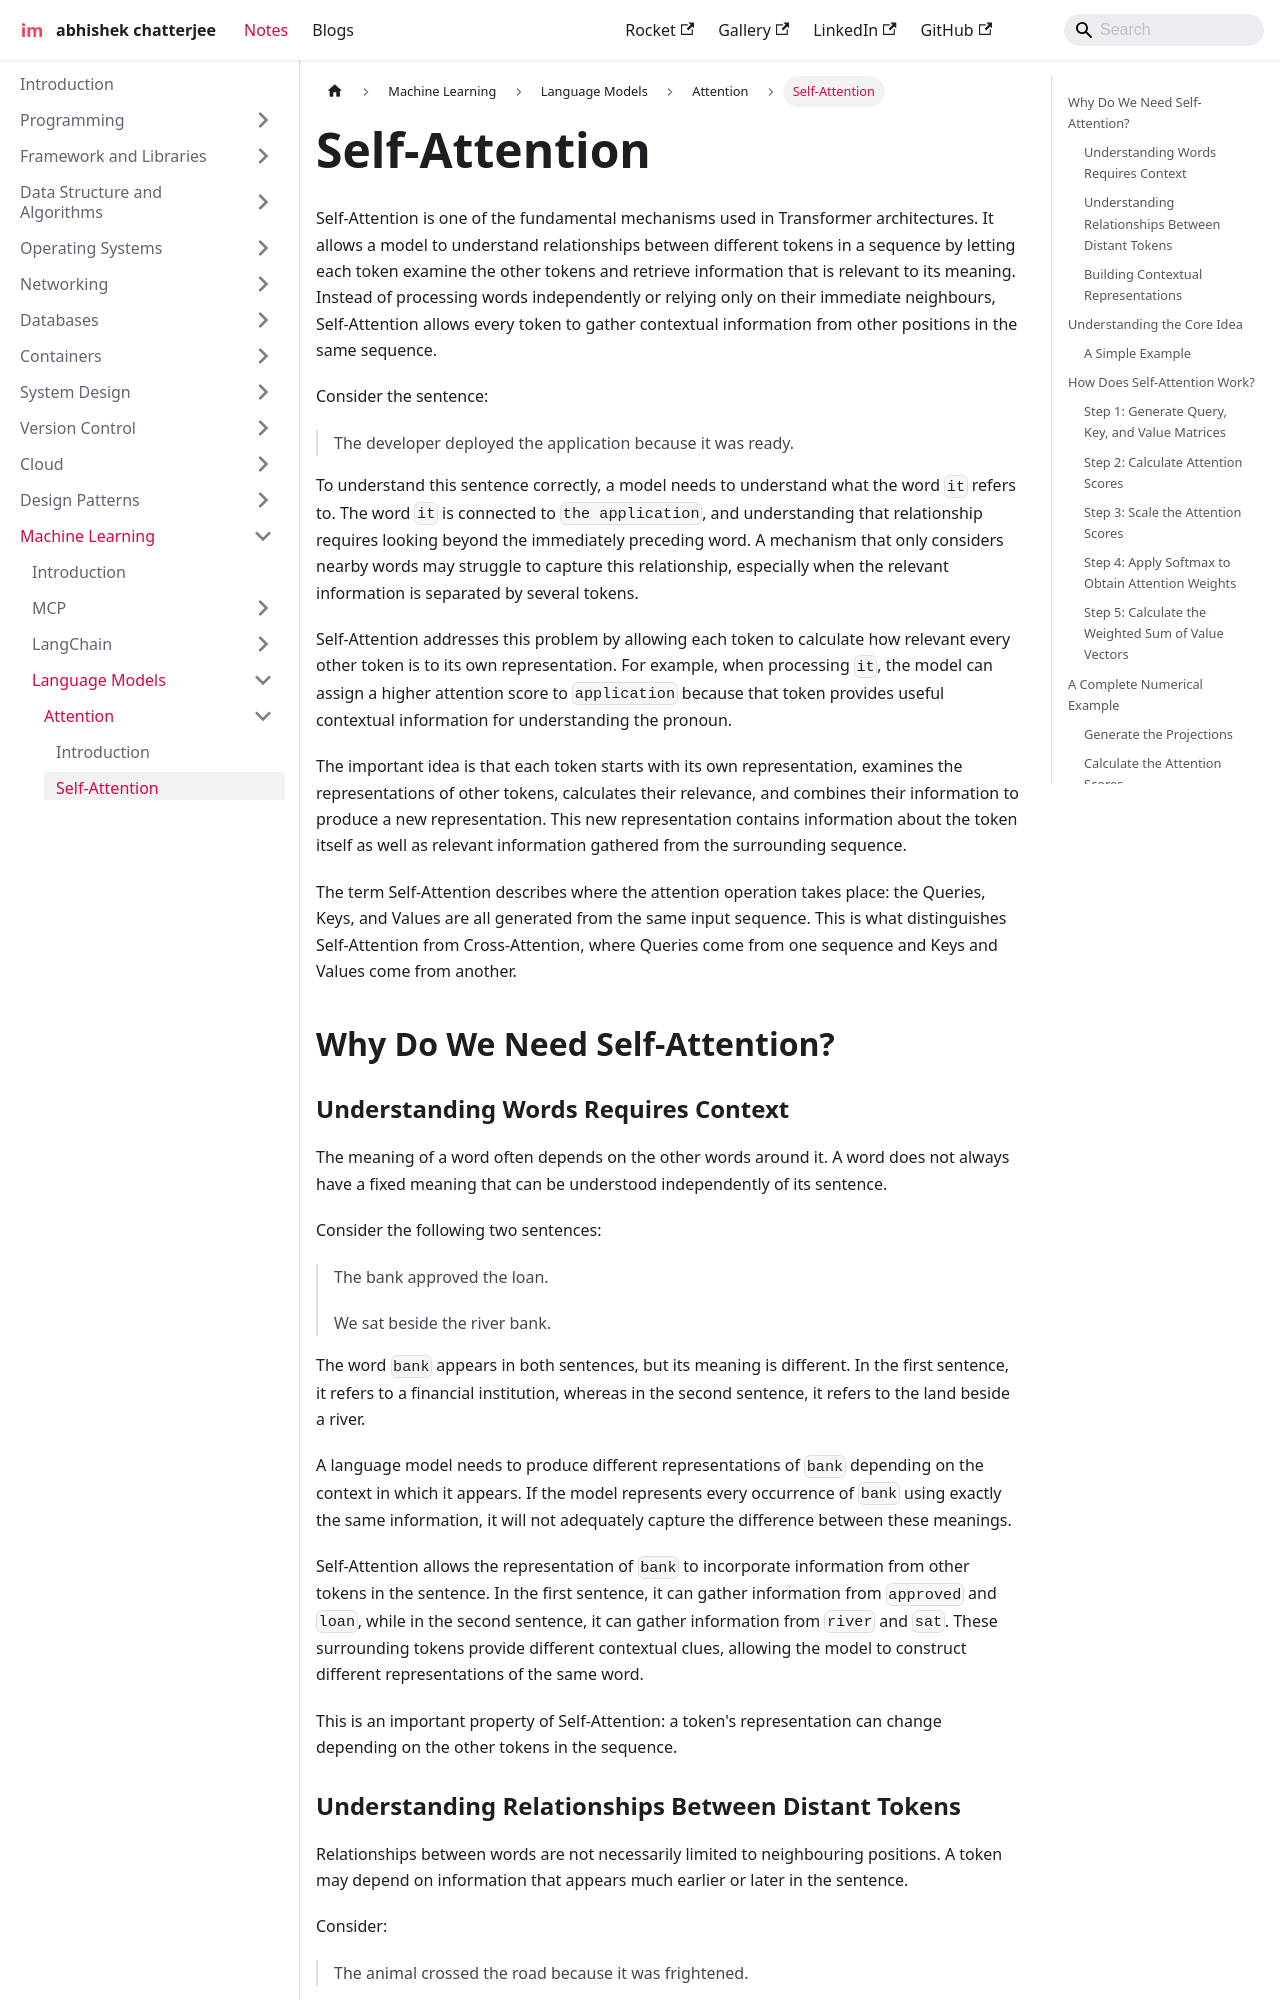

repository: imdeepmind/imdeepmind.github.io · page: docs/ml/language-models/attention/self-attention/index.html · generator: docusaurus

---
sidebar_position: 2
---

# Self-Attention

Self-Attention is one of the fundamental mechanisms used in Transformer architectures. It allows a model to understand relationships between different tokens in a sequence by letting each token examine the other tokens and retrieve information that is relevant to its meaning. Instead of processing words independently or relying only on their immediate neighbours, Self-Attention allows every token to gather contextual information from other positions in the same sequence.

Consider the sentence:

> The developer deployed the application because it was ready.

To understand this sentence correctly, a model needs to understand what the word `it` refers to. The word `it` is connected to `the application`, and understanding that relationship requires looking beyond the immediately preceding word. A mechanism that only considers nearby words may struggle to capture this relationship, especially when the relevant information is separated by several tokens.

Self-Attention addresses this problem by allowing each token to calculate how relevant every other token is to its own representation. For example, when processing `it`, the model can assign a higher attention score to `application` because that token provides useful contextual information for understanding the pronoun.

The important idea is that each token starts with its own representation, examines the representations of other tokens, calculates their relevance, and combines their information to produce a new representation. This new representation contains information about the token itself as well as relevant information gathered from the surrounding sequence.

The term Self-Attention describes where the attention operation takes place: the Queries, Keys, and Values are all generated from the same input sequence. This is what distinguishes Self-Attention from Cross-Attention, where Queries come from one sequence and Keys and Values come from another.

## Why Do We Need Self-Attention?
